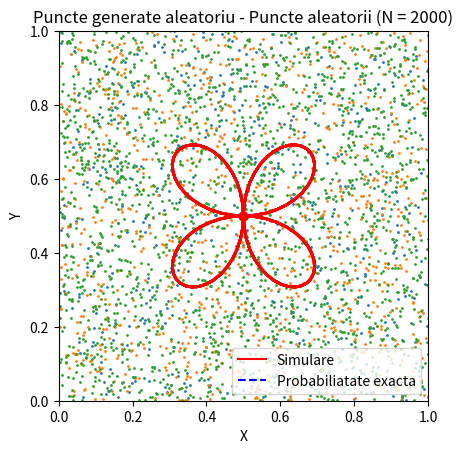

Python code for this plot:
import random
import math
import matplotlib.pyplot as plt

#1a
def birthday_simulation(n, trials=100):
    successful_trials = 0;
    for _ in range(trials):
        birthdays = [random.randint(1, 365) for _ in range(n)]
        if len(birthdays) != len(set(birthdays)):
            successful_trials += 1
    return successful_trials / trials;

n = 20;
prob = birthday_simulation(n)
print(f"Probabilitatea ca intr-un grup de {n} persoane, cel putin doua sa aiba aceeasi zi de nastere: {prob}")

#1b
def birthday_exact(n):
    if n > 365:
        return 1.0

    prob_opus = 1.0
    for i in range(n):
        prob_opus *= (365-i)/365.0

    return 1 - prob_opus

n = 20
prob2 = birthday_simulation(n)
print(f"Probabilitatea exacta ca intr-un grup de {n} persoane, cel putin doua sa aiba aceeasi zi de nastere: {prob2}")

#1c
n_values = list(range(2, 51))
simulated_probs = [birthday_simulation(n) for n in n_values]
exact_probs = [birthday_exact(n) for n in n_values]

plt.plot(n_values, simulated_probs, "r-", label="Simulare")
plt.plot(n_values, exact_probs, "b--", label="Probabiliatate exacta")

plt.xlabel("Numarul de persoane(n)")
plt.ylabel("Probabilitatea")

plt.title("Probabilitatea ca cel putin 2 persoane sa aiba aceeasi zi de nastere")
plt.legend()
plt.grid(True)
plt.show()


from matplotlib.pyplot import axis, plot, show, scatter, title, xlabel, ylabel, grid
from random import random
from math import dist, sin, cos, pi, acos, degrees


def genereaza_puncte(N):
    return [(random(), random()) for _ in range(N)]


def este_in_cerc(punct):
    centru = (0.5, 0.5)
    raza = 0.5
    return dist(punct, centru) <= raza


def este_mai_aproape_de_centru(punct):
    centru = (0.5, 0.5)
    distante_la_varfuri = [
        dist(punct, (0, 0)),
        dist(punct, (0, 1)),
        dist(punct, (1, 0)),
        dist(punct, (1, 1))
    ]
    return dist(punct, centru) < min(distante_la_varfuri)


def numara_triunghiuri_ascutit_obtuz(punct):
    varfuri = [(0, 0), (0, 1), (1, 0), (1, 1)]
    unghiuri = []

    for v1 in varfuri:
        for v2 in varfuri:
            if v1 != v2:
                a = dist(punct, v1)
                b = dist(punct, v2)
                c = dist(v1, v2)
                if a > 0 and b > 0:
                    cos_unghi = (a ** 2 + b ** 2 - c ** 2) / (2 * a * b)
                    unghi = acos(cos_unghi)
                    unghiuri.append(unghi)

    numar_ascutit = sum(1 for unghi in unghiuri if degrees(unghi) < 90)
    numar_obtuz = sum(1 for unghi in unghiuri if degrees(unghi) > 90)
    return numar_ascutit == 2 and numar_obtuz == 2


def frecvente_relative(N):
    puncte = genereaza_puncte(N)
    in_cerc = sum(este_in_cerc(p) for p in puncte)
    aproape_de_centru = sum(este_mai_aproape_de_centru(p) for p in puncte)
    puncte_ascutit_obtuz = sum(numara_triunghiuri_ascutit_obtuz(p) for p in puncte)

    # Diagnostice
    print(
        f"Număr puncte în cerc: {in_cerc}, Număr puncte aproape de centru: {aproape_de_centru}, Număr puncte triunghiuri: {puncte_ascutit_obtuz}")

    return (in_cerc / N, aproape_de_centru / N, puncte_ascutit_obtuz / N)


def reprezinta_grafic(puncte, caz, N):
    x, y = zip(*puncte)
    scatter(x, y, s=1)

    num_points = 200
    theta = [i * (pi / 50) for i in range(num_points)]
    cerc_x = [0.5 + 0.25 * sin(2 * t) * cos(t) for t in theta]
    cerc_y = [0.5 + 0.25 * sin(2 * t) * sin(t) for t in theta]

    plot(cerc_x, cerc_y, 'r-', linewidth=2)

    axis('square')
    axis((0, 1, 0, 1))
    plot(0.5, 0.5, 'ro')
    title(f'Puncte generate aleatoriu - {caz} (N = {N})')
    xlabel('X')
    ylabel('Y')
    grid()
    show()


def main():
    N_valori = [500, 1000, 2000]

    for N in N_valori:
        frecvente = frecvente_relative(N)
        print(f"N = {N}")
        print(f"Frecvența relativă a punctelor în interiorul cercului: {frecvente[0]}")
        print(f"Frecvența relativă a punctelor mai aproape de centru: {frecvente[1]}")
        print(
            f"Frecvența relativă a punctelor cu 2 triunghiuri ascuțitunghice și 2 triunghiuri obtuzunghice: {frecvente[2]}")

        puncte = genereaza_puncte(N)
        reprezinta_grafic(puncte, "Puncte aleatorii", N)


main()